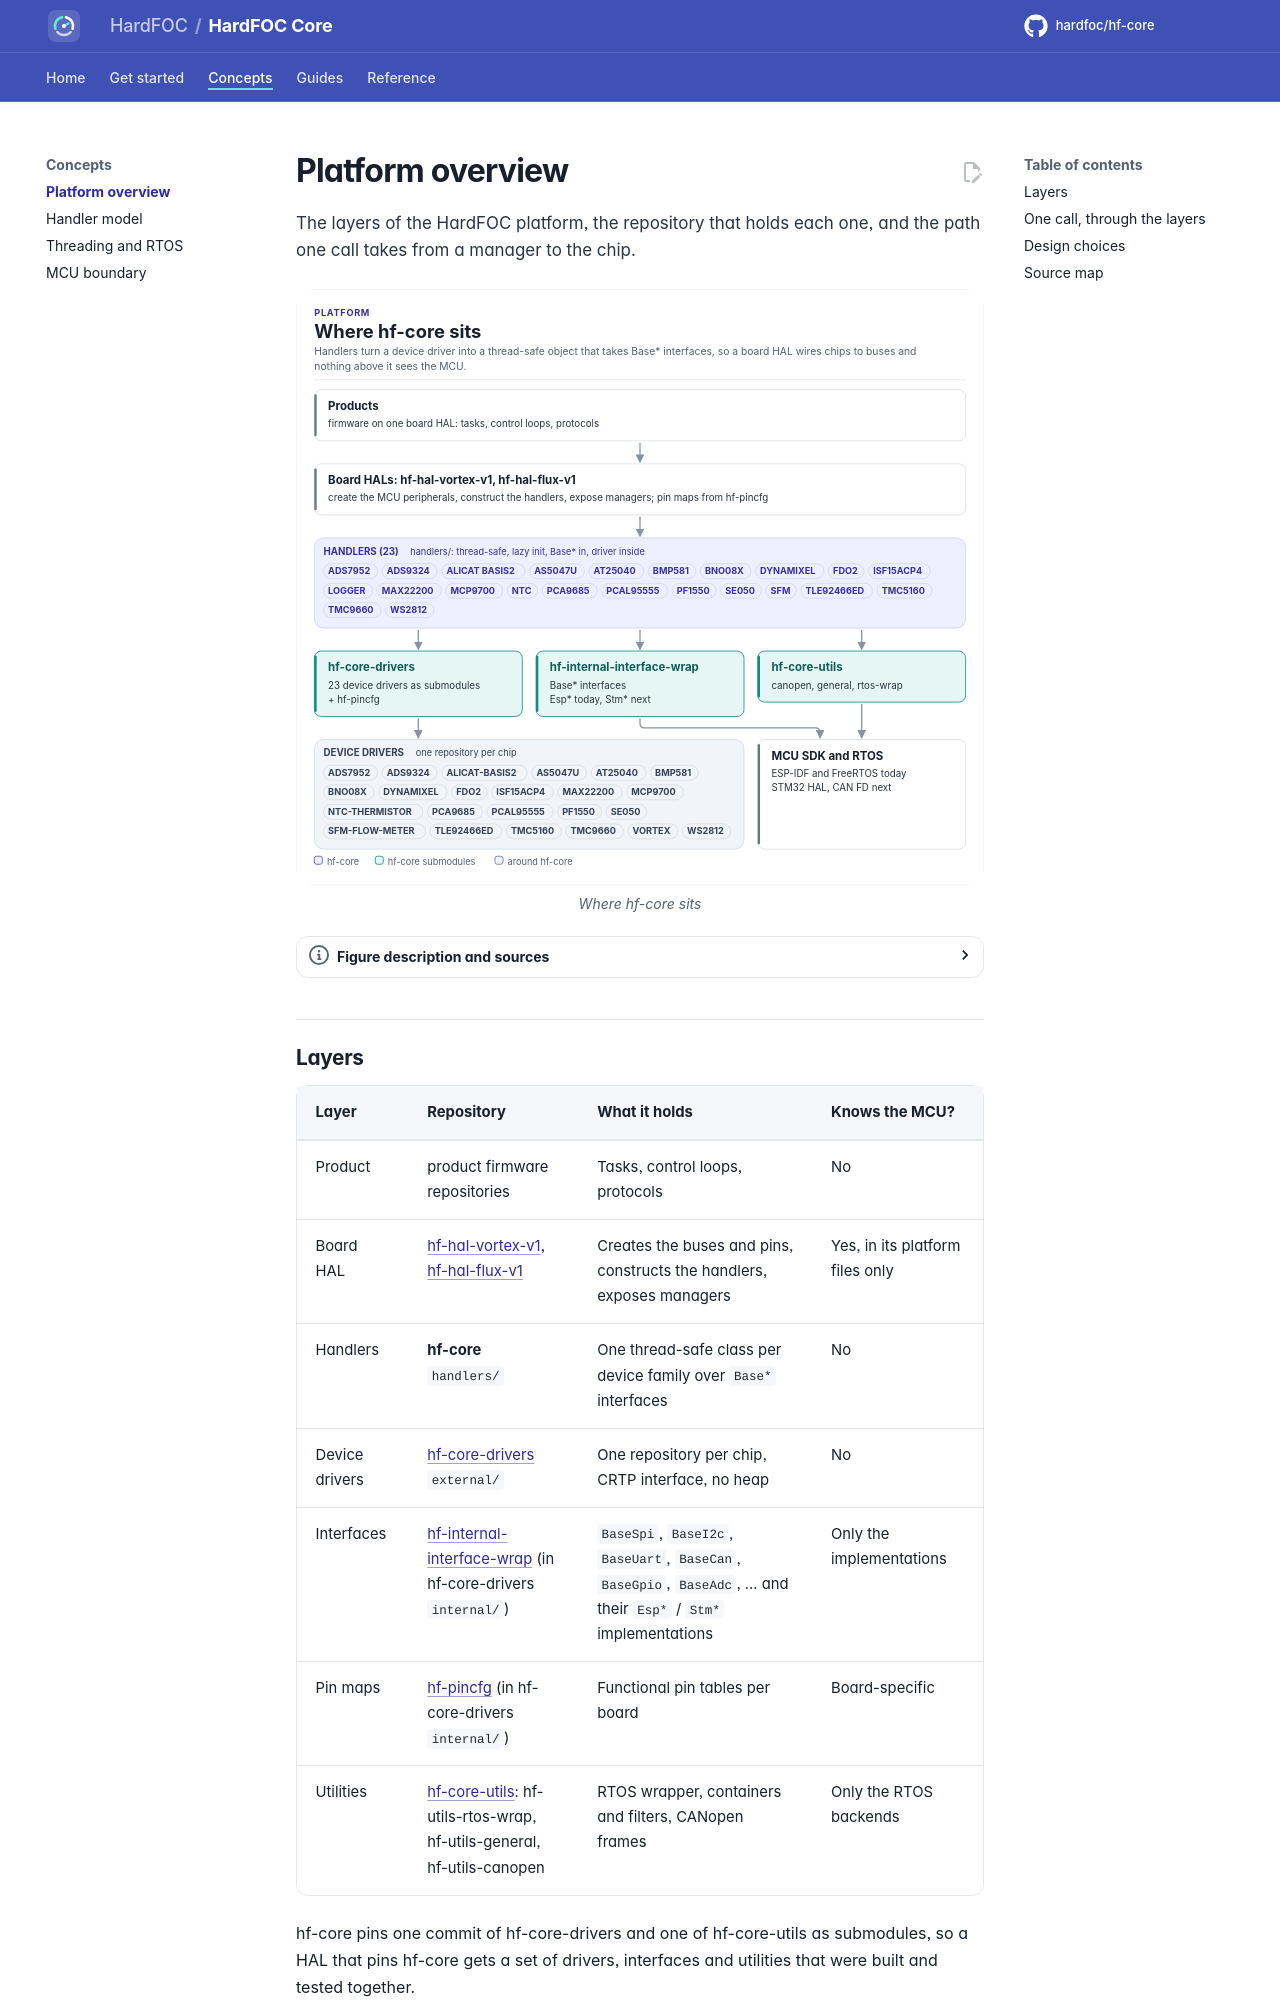

repository: hardfoc/hf-core · page: dev/architecture/index.html · generator: mkdocs

# Platform overview

The layers of the HardFOC platform, the repository that holds each one, and the path one call takes from a
manager to the chip.

<!-- figure: platform-layers -->
<picture>
  <source media="(prefers-color-scheme: dark)" srcset="diagrams/platform-layers.dark.svg">
  <img src="diagrams/platform-layers.svg"
    alt="Layer diagram of the HardFOC platform. At the bottom, the MCU SDK and RTOS and the device driver
    repositories. Above them hf-core-drivers (drivers, interface wrap, pin config) and hf-core-utils
    (RTOS wrapper, general and CANopen utilities). On those, the hf-core handlers. Above the handlers,
    the board HALs, and at the top the products.">
</picture>
<!-- /figure -->

## Layers

| Layer | Repository | What it holds | Knows the MCU? |
| --- | --- | --- | --- |
| Product | product firmware repositories | Tasks, control loops, protocols | No |
| Board HAL | [hf-hal-vortex-v1](https://hardfoc.github.io/hf-hal-vortex-v1/), [hf-hal-flux-v1](https://hardfoc.github.io/hf-hal-flux-v1/) | Creates the buses and pins, constructs the handlers, exposes managers | Yes, in its platform files only |
| Handlers | **hf-core** `handlers/` | One thread-safe class per device family over `Base*` interfaces | No |
| Device drivers | [hf-core-drivers](https://github.com/hardfoc/hf-core-drivers) `external/` | One repository per chip, CRTP interface, no heap | No |
| Interfaces | [hf-internal-interface-wrap](https://hardfoc.github.io/hf-internal-interface-wrap/) (in hf-core-drivers `internal/`) | `BaseSpi`, `BaseI2c`, `BaseUart`, `BaseCan`, `BaseGpio`, `BaseAdc`, ... and their `Esp*` / `Stm*` implementations | Only the implementations |
| Pin maps | [hf-pincfg](https://hardfoc.github.io/hf-pincfg/) (in hf-core-drivers `internal/`) | Functional pin tables per board | Board-specific |
| Utilities | [hf-core-utils](https://github.com/hardfoc/hf-core-utils): hf-utils-rtos-wrap, hf-utils-general, hf-utils-canopen | RTOS wrapper, containers and filters, CANopen frames | Only the RTOS backends |

hf-core pins one commit of hf-core-drivers and one of hf-core-utils as submodules, so a HAL that pins hf-core
gets a set of drivers, interfaces and utilities that were built and tested together.
